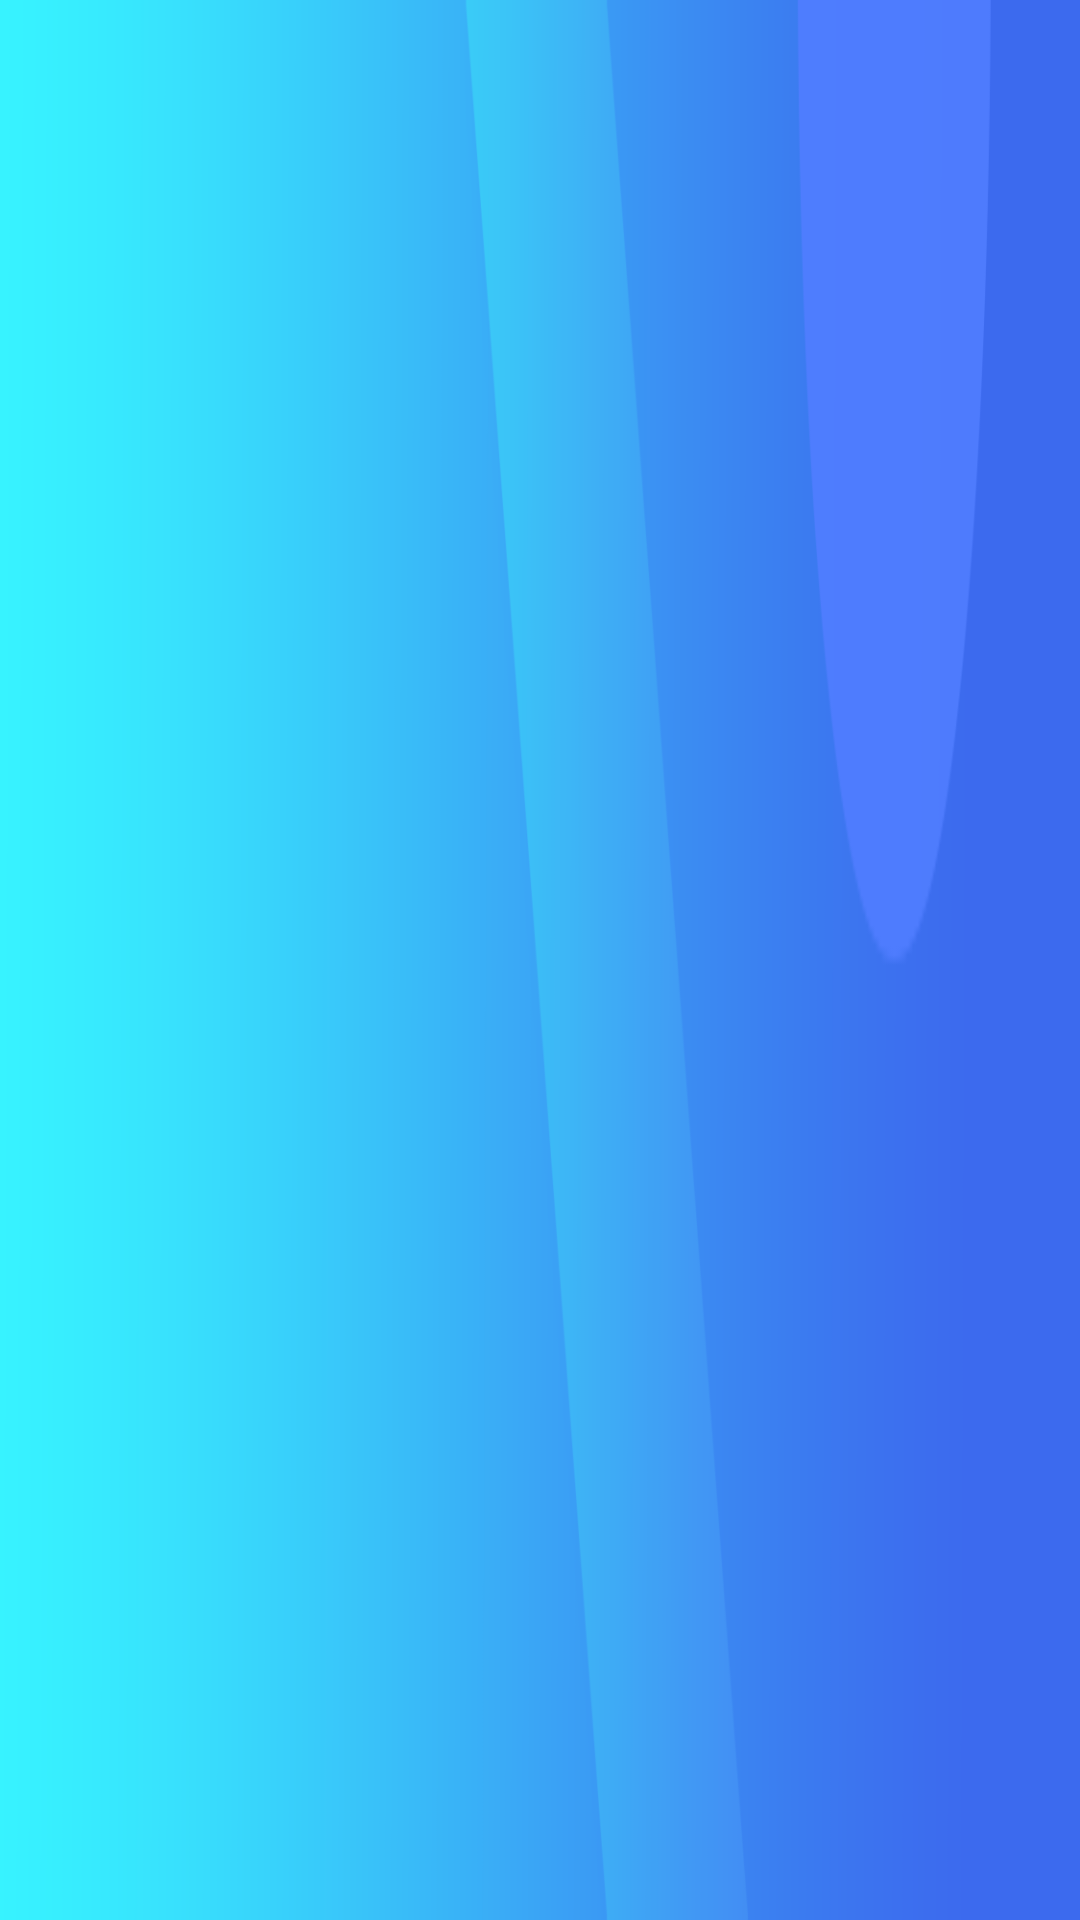

Layout XML and referenced resources for this Android screen:
<!-- AndroidManifest.xml: application theme AppTheme -->
<!-- res/layout/common_toolbar.xml -->
<?xml version="1.0" encoding="utf-8"?>
<android.support.v7.widget.Toolbar xmlns:android="http://schemas.android.com/apk/res/android"
    xmlns:app="http://schemas.android.com/apk/res-auto"
    xmlns:tools="http://schemas.android.com/tools"
    android:id="@+id/common_toolbar"
    android:layout_width="match_parent"
    android:layout_height="@dimen/dp_54"
    android:background="@mipmap/bg_toolbar"
    app:layout_scrollFlags="scroll|enterAlways"
    app:navigationIcon="@mipmap/ic_back">

    <TextView
        android:id="@+id/common_toolbar_title_tv"
        android:layout_width="wrap_content"
        android:layout_height="wrap_content"
        android:layout_gravity="center"
        android:textColor="@color/white"
        android:textSize="@dimen/sp_16"
        tools:text="开发环境" />

    <Button
        android:id="@+id/bt_sub"
        android:layout_width="wrap_content"
        android:layout_height="wrap_content"
        android:layout_gravity="end"
        android:background="@android:color/transparent"
        android:textColor="@color/toRegister"
        android:textSize="@dimen/sp_16"
        android:visibility="gone"
        tools:text="标题" />
</android.support.v7.widget.Toolbar>
<!-- resources referenced by this layout -->
<resources>
  <color name="toRegister">#dcecff</color>
  <dimen name="dp_54">54dp</dimen>
  <dimen name="sp_16">16sp</dimen>
  <!-- mipmap bg_toolbar: png bitmap (mipmap-xhdpi, 5525 bytes) -->
  <style name="AppTheme" parent="Theme.AppCompat.Light.NoActionBar">
          
          <item name="colorPrimary">@color/theme_color</item>
          <item name="colorPrimaryDark">@android:color/transparent</item>
          <item name="android:windowAnimationStyle">@style/windowAnimation</item>
          
          <item name="android:itemBackground">@color/white</item>
          <item name="android:textColor">@color/theme_color</item>
          <item name="android:textColorHint">@color/theme_color</item>
          <item name="colorControlNormal">@color/eight</item>
          <item name="colorControlActivated">@color/theme_color</item>
          <item name="colorControlHighlight">@color/theme_color</item>
  
          //沉浸状态栏
          <item name="android:windowIsTranslucent">false</item>
          <item name="android:windowTranslucentStatus">true</item>
          
      </style>
  <color name="theme_color">#297fca</color>
  <style name="windowAnimation">
          <item name="android:activityOpenEnterAnimation">@anim/push_left_in</item>
          <item name="android:activityOpenExitAnimation">@anim/push_left_out</item>
          <item name="android:activityCloseEnterAnimation">@anim/push_right_in</item>
          <item name="android:activityCloseExitAnimation">@anim/push_right_out</item>
      </style>
  <color name="eight">#888888</color>
  <!-- not gathered from this repository: default colours our renderer supplied (Android Studio template values) -->
  <color name="white">#FFFFFFFF</color>
</resources>
